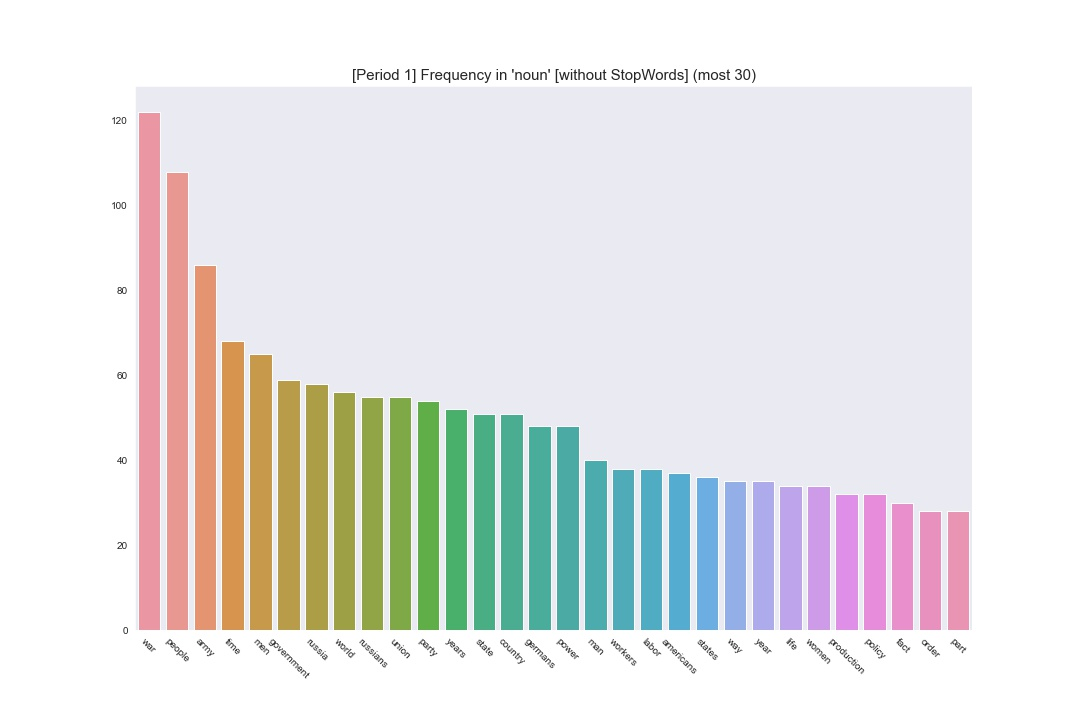

Values plotted in this chart, from the file beside it:
Term, Frequency
war, 122
people, 108
army, 86
time, 68
men, 65
government, 59
russia, 58
world, 56
russians, 55
union, 55
party, 54
years, 52
state, 51
country, 51
germans, 48
power, 48
man, 40
workers, 38
labor, 38
americans, 37
states, 36
way, 35
year, 35
life, 34
women, 34
production, 32
policy, 32
fact, 30
order, 28
part, 28
